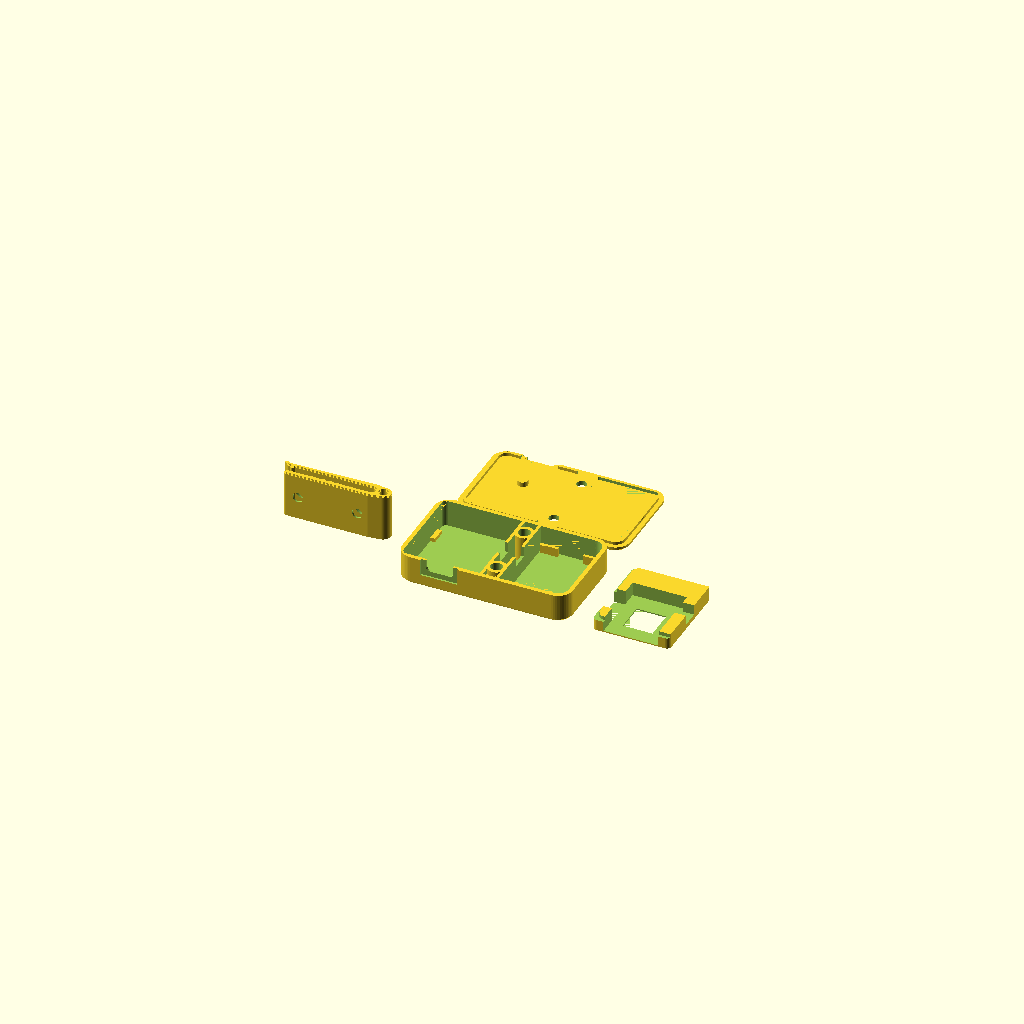
Cell 1: rendered with the file's own defaults.
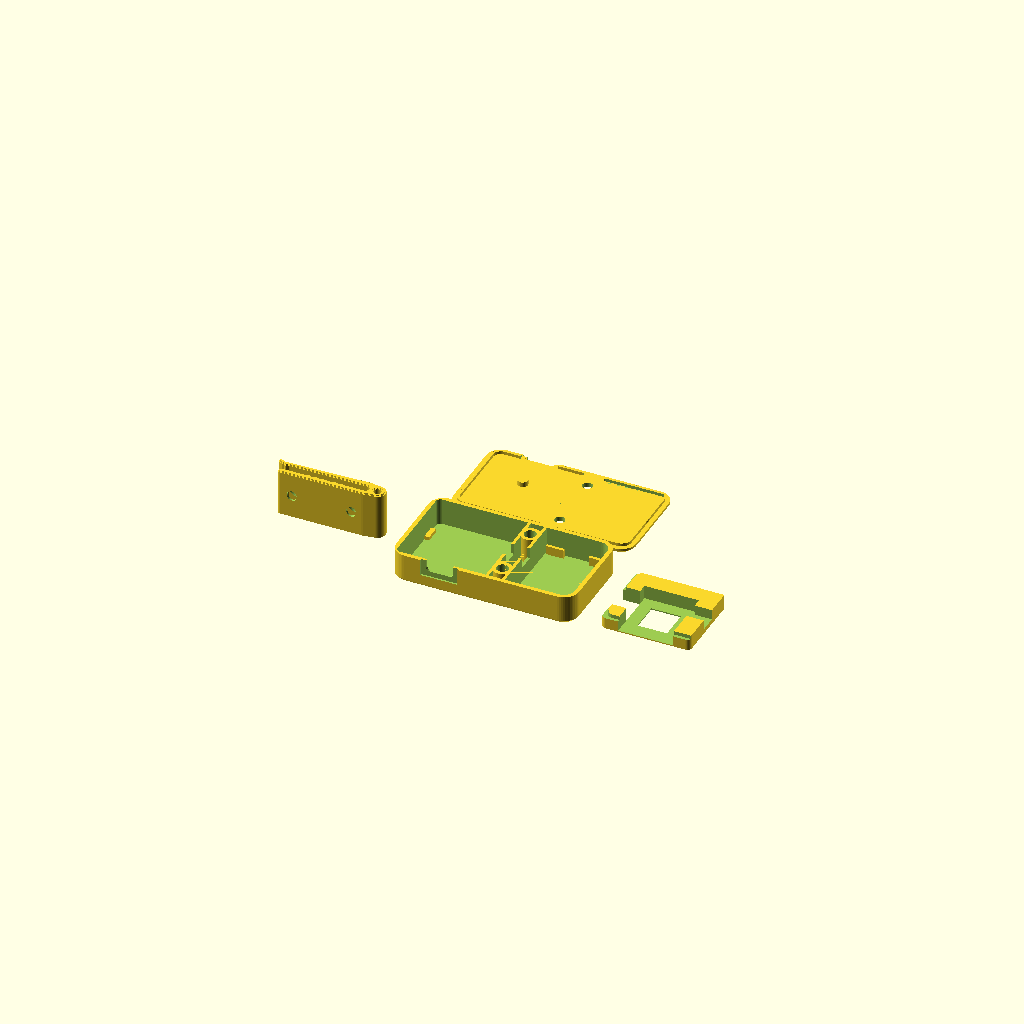
Cell 2: radar_rotated = true (everything else at default).
One fixed orthographic camera (rotation 55°, 0°, 25°; colour scheme Cornfield) for every cell.
Source of the model, hardware/enclosure.scad:
// Gotcha Six wearable enclosure — layout B (side by side)
// C4001 mmWave + Seeed XIAO nRF52840 Sense + 500 mAh LiPo
//
// Read hardware/SPEC.md before you change this file.
//
// part: "shell" | "lid" | "carrier" | "clip" | "all" | "assembly" | "none"
//   all      : print plate, each part in its print orientation
//   assembly : parts in place with component models (view only)
//   none     : nothing; for scratch files that `include` this file
// fastener: "tapping" | "insert" — the two spine holes
//   tapping : 2.5 mm holes for M3 self-tapping screws
//   insert  : 4.0 mm holes for M3 heat-set inserts
//
// Worn orientation, viewed from the front (the radar side):
//   +Y is up (the clip hooks over the band there), USB-C is in the -Y wall.
//   Radar and XIAO are at -X, the cell is at +X, the spine is between them.
// Origin: outer front face at z = 0, centred on X and Y. The lid is at +Z.
// Units: millimetres.

part = "all";
fastener = "insert";
// Turn the radar bay 90 degrees if the wide beam axis needs it.
radar_rotated = false;
// Clip: space for the band, and arm length from the bend to the tip.
// The gap must not be less than the fabric thickness (PETG creeps under load).
clip_gap = 2.40;
clip_arm_len = 28.50;

/* [Hidden] */
$fn = 48;
eps = 0.01;

// --- Components (see SPEC.md section 2) ---
radar_pcb_w = 26.00;
radar_pcb_h = 30.00;
radar_z = 2.70;
// Estimate, not measured. The outer radar bay corners use this radius.
radar_corner_r = 1.50;
radar_w = radar_rotated ? radar_pcb_h : radar_pcb_w;
radar_h = radar_rotated ? radar_pcb_w : radar_pcb_h;

xiao_w = 18.05;
xiao_h = 21.05;
xiao_pcb_t = 1.00;
xiao_board_z = 3.00;
xiao_usb_z = 4.50;
xiao_fit = 0.30;

usb_shell_w = 8.94;
usb_shell_h = 3.26;
usb_shell_r = 1.30;
usb_clear = 0.25;
usb_past_edge = 0.20;
usb_plug_w = 12.50;
usb_plug_h = 7.00;

batt_x = 20.50;
batt_y = 27.50;
batt_z = 8.25;
batt_corner_r = 0.50;
batt_clear = 0.40; // cell to lid; never less
batt_side_fit = 0.30;
batt_lead_space = 2.00; // above the cell, for the leads

// --- Case ---
wall = 1.40;
window_t = 0.80; // radar window; see SPEC.md section 3
batt_front_t = 1.20; // front wall over the cell
corner_r = 5.00;
edge_chamfer = 1.00;
fit = 0.40; // total, radar and carrier in their bay
min_air_gap = 1.00; // antenna face to window

lid_t = 1.60;
lid_chamfer = 0.80;
ring_w = 0.80;
ring_z = 1.00;
ring_clear = 0.15;
detent = 0.25;

carrier_floor = 0.40;
carrier_clear = 0.10; // carrier top to lid

pad_w = 1.40;
pad_len = 5.00;
pad_y = 8.00;

web_t = 1.00; // spine side walls
boss_y = 10.00;
notch_w = 6.00;
notch_z = 3.50;

groove_z = 0.20;
groove_w = 0.60;
strip_w = 16.00;
strip_h = 24.00;

led_d = 2.00;
led_wall = 0.40;

// Clip (see SPEC.md section 7). It prints on its side.
clip_w = 16.00;
clip_base_t = 2.00;
clip_arm_t0 = 2.20; // arm at the bend
clip_arm_t1 = 1.40; // arm at the tip
clip_flare = 1.50;
clip_flare_a = 30;
clip_lip = 0.60;
clip_rib = 0.40;
clip_edge = 0.40; // chamfer on the two bed-side edges, in 0.2 steps
clip_open = 2.00; // arm opening for the strain check
clip_max_strain = 0.015;
tether_d = 2.50;

// M3
m3_head_d = 6.00;
m3_clear = 3.40;
m3_tap_d = 2.50;
m3_tap_z = 6.00;
m3_insert_d = 4.00;
m3_insert_z = 6.00;

assert(fastener == "insert" || fastener == "tapping", "fastener must be \"insert\" or \"tapping\"");

function pilot_d() = fastener == "insert" ? m3_insert_d : m3_tap_d;
function pilot_z() = fastener == "insert" ? m3_insert_z : m3_tap_z;
spine_w = fastener == "insert" ? 6.40 : 5.00;

// --- Derived layout ---
inner_r = corner_r - wall;
// A part with corner radius rc fits a bay corner of radius r when its
// margin to both walls is at least (r - rc) * (1 - 1/sqrt(2)).
function corner_margin(rc, r = inner_r) = max(0, (r - rc) * (1 - 1 / sqrt(2)));

// The outer radar bay corners are not rounder than the board corners.
radar_bay_r = min(inner_r, radar_corner_r);
radar_margin = max(fit / 2, corner_margin(radar_corner_r, radar_bay_r));
// The cell must also clear the lid ring.
batt_margin = max(batt_side_fit, corner_margin(batt_corner_r), ring_w + ring_clear + 0.15);

inner_h = max(radar_h + 2 * radar_margin, batt_margin + batt_y + batt_lead_space);
inner_w = radar_margin + radar_w + fit / 2 + spine_w + batt_side_fit + batt_x + batt_margin;
outer_w = inner_w + 2 * wall;
outer_h = inner_h + 2 * wall;

x_left = -inner_w / 2;
radar_cx = x_left + radar_margin + radar_w / 2;
spine_x0 = radar_cx + radar_w / 2 + fit / 2;
spine_cx = spine_x0 + spine_w / 2;
batt_x0 = spine_x0 + spine_w;
cell_cx = batt_x0 + batt_side_fit + batt_x / 2;
cell_cy = -inner_h / 2 + batt_margin + batt_y / 2;

carrier_z = carrier_floor + xiao_usb_z + 0.10;
shell_z = max(
  window_t + min_air_gap + radar_z + carrier_z + carrier_clear,
  batt_front_t + batt_z + batt_clear
);
air_gap = shell_z - window_t - radar_z - carrier_z - carrier_clear;
z_radar = window_t + air_gap;
z_carrier = z_radar + radar_z;

assert(air_gap >= min_air_gap - eps, "air gap to the radar window is too small");
assert(shell_z - batt_front_t - batt_z >= batt_clear - eps, "the lid is too close to the cell");

// XIAO: parts toward the lid, board edge against the -Y wall.
xiao_cx = radar_cx;
xiao_y0 = -inner_h / 2;
z_xiao = z_carrier + carrier_floor;
usb_z_mid = z_xiao + xiao_pcb_t + usb_shell_h / 2;
usb_slot_w = usb_shell_w + usb_clear;
usb_slot_z0 = usb_z_mid - (usb_shell_h + usb_clear) / 2;
xiao_post_z = shell_z - (z_xiao + xiao_board_z) - 0.10;

clip_base_y0 = -boss_y - 5;
// Strain at the arm root when the tip opens by clip_open (beam formula).
clip_strain = 3 * clip_open * clip_arm_t0 / (2 * clip_arm_len * clip_arm_len);
assert(clip_strain <= clip_max_strain, "the clip arm is too short or too thick");
// The longest screw that does not touch the bottom of the spine hole.
clip_screw_max = clip_base_t + lid_t + pilot_z();

module rounded_rect(size, r) {
  rr = max(0.05, min(r, size[0] / 2 - eps, size[1] / 2 - eps));
  hull()
    for (sx = [-1, 1], sy = [-1, 1])
      translate([sx * (size[0] / 2 - rr), sy * (size[1] / 2 - rr)])
        circle(r = rr);
}

// Extrusion with a chamfer on the z = 0 edge (the bed side).
module chamfered_slab(size, r, h, c) {
  hull() {
    linear_extrude(height = eps)
      rounded_rect([size[0] - 2 * c, size[1] - 2 * c], r - c);
    translate([0, 0, c])
      linear_extrude(height = h - c)
        rounded_rect(size, r);
  }
}

// The part of the inner profile between x0 and x1, from z0 to the top.
module bay(x0, x1, z0, r = inner_r) {
  intersection() {
    translate([0, 0, z0])
      linear_extrude(height = shell_z - z0 + eps)
        rounded_rect([inner_w, inner_h], r);
    translate([x0, -outer_h, 0])
      cube([x1 - x0, 2 * outer_h, shell_z + 1]);
  }
}

module boss_positions() {
  for (y = [-boss_y, boss_y])
    translate([spine_cx, y])
      children();
}

// USB-C slot and plug recess, in shell coordinates. The lid uses it also.
module usb_cuts() {
  // Slot, open to the lid: the wall over the connector would be a sliver.
  translate([xiao_cx, -outer_h / 2 + wall / 2, 0])
    hull() {
      for (sx = [-1, 1])
        translate([sx * (usb_slot_w / 2 - usb_shell_r), 0, usb_slot_z0 + usb_shell_r])
          rotate([90, 0, 0])
            cylinder(r = usb_shell_r, h = wall + 1, center = true);
      translate([0, 0, shell_z + lid_t])
        cube([usb_slot_w, wall + 1, eps], center = true);
    }
  // Recess for the plug body. It leaves window_t of wall at the slot.
  translate([xiao_cx - usb_plug_w / 2, -outer_h / 2 - 1, usb_z_mid - usb_plug_h / 2])
    cube([usb_plug_w, 1 + wall - window_t, usb_plug_h]);
}

module shell() {
  cell_top = cell_cy + batt_y / 2;
  difference() {
    chamfered_slab([outer_w, outer_h], corner_r, shell_z, edge_chamfer);

    bay(x_left - 1, spine_x0, window_t, radar_bay_r); // radar and XIAO
    bay(batt_x0, inner_w, batt_front_t); // cell

    // Wire channel in the spine, between the two webs. The bosses stay.
    difference() {
      bay(spine_x0 + web_t, batt_x0 - web_t, batt_front_t);
      translate([0, 0, batt_front_t - 1])
        linear_extrude(height = shell_z + 2)
          boss_positions()
            circle(d = spine_w);
    }
    // Wire notch across the spine, cell to XIAO.
    translate([spine_x0 - eps, -notch_w / 2, shell_z - notch_z])
      cube([spine_w + 2 * eps, notch_w, notch_z + eps]);

    boss_positions()
      translate([0, 0, shell_z - pilot_z()])
        cylinder(d = pilot_d(), h = pilot_z() + eps);

    usb_cuts();

    // Thin spot for the XIAO LED, from the inside of the -Y wall.
    translate([xiao_cx + usb_plug_w / 2 + led_d / 2 + 0.8, -inner_h / 2 + eps, usb_z_mid])
      rotate([90, 0, 0])
        cylinder(d = led_d, h = wall - led_wall + eps);

    // Front details, one layer deep. The front prints on the bed.
    translate([radar_cx, 0, -eps])
      linear_extrude(height = groove_z + eps)
        difference() {
          rounded_rect([radar_w - 2, radar_h - 2], 2.5);
          rounded_rect([radar_w - 2 - 2 * groove_w, radar_h - 2 - 2 * groove_w], 2.5 - groove_w);
        }
    translate([cell_cx, 0, -eps])
      linear_extrude(height = groove_z + eps)
        rounded_rect([strip_w, strip_h], 3);
  }

  // Radar seat: four pads under the board edges give the air gap.
  for (y = [-pad_y, pad_y]) {
    translate([x_left - eps, y - pad_len / 2, window_t - eps])
      cube([radar_margin + pad_w, pad_len, air_gap + eps]);
    translate([spine_x0 - fit / 2 - pad_w, y - pad_len / 2, window_t - eps])
      cube([fit / 2 + pad_w + eps, pad_len, air_gap + eps]);
  }

  // Stop ribs keep the cell out of the lead space.
  for (sx = [-1, 1])
    translate([cell_cx + sx * (batt_x / 2 - 3.0) - 3.0, cell_top + batt_side_fit, batt_front_t - eps])
      cube([6.0, 1.0, 3.0]);
}

// Local z = 0 is the inside face. The ring goes down into the shell.
module lid() {
  difference() {
    union() {
      translate([0, 0, lid_t])
        mirror([0, 0, 1])
          chamfered_slab([outer_w, outer_h], corner_r, lid_t, lid_chamfer);

      // Step ring inside the walls. It is a ring, not a plate.
      difference() {
        translate([0, 0, -ring_z])
          linear_extrude(height = ring_z + eps) {
            difference() {
              rounded_rect([inner_w - 2 * ring_clear, inner_h - 2 * ring_clear], inner_r - ring_clear);
              rounded_rect(
                [inner_w - 2 * (ring_clear + ring_w), inner_h - 2 * (ring_clear + ring_w)],
                inner_r - ring_clear - ring_w
              );
            }
          }
        // Gaps for the spine ends and for the USB-C connector.
        translate([spine_x0 - 0.3, -outer_h, -ring_z - 1])
          cube([spine_w + 0.6, 2 * outer_h, ring_z + 1 + eps]);
        translate([xiao_cx - usb_plug_w / 2, -outer_h / 2, -ring_z - 1])
          cube([usb_plug_w, wall + ring_w + 1, ring_z + 1 + eps]);
        // No ring over the cell: the ring arc comes inside the cell corners.
        translate([cell_cx, cell_cy, -ring_z - 1])
          linear_extrude(height = ring_z + 1 + eps)
            offset(delta = 0.25)
              rounded_rect([batt_x, batt_y], batt_corner_r);
      }

      // Detent bumps on the outer face of the ring at the short ends.
      for (sx = [-1, 1])
        translate([sx * (inner_w / 2 - ring_clear), 0, -ring_z / 2])
          scale([detent / 0.5, 3, 1])
            sphere(d = 1.0, $fn = 24);

      // Post holds the XIAO down on its shield can.
      translate([xiao_cx, xiao_y0 + xiao_h * 0.6, -xiao_post_z])
        cylinder(d = 3.5, h = xiao_post_z + eps);
    }

    boss_positions()
      translate([0, 0, -ring_z - 1])
        cylinder(d = m3_clear, h = lid_t + ring_z + 2);

    translate([0, 0, -shell_z])
      usb_cuts();

    // "UP" mark, one layer deep. The outside prints on the bed.
    translate([cell_cx, inner_h / 2 - 9, lid_t - groove_z]) {
      linear_extrude(height = groove_z + eps)
        text("UP", size = 5, halign = "center", valign = "top");
      translate([0, 1.5, 0])
        linear_extrude(height = groove_z + eps)
          polygon([[-3, 0], [3, 0], [0, 4]]);
    }
  }
}

// Sits on the back of the radar. Local z = 0 is the bottom of the floor,
// local origin is the centre of the radar bay.
module carrier() {
  cw = radar_w;
  ch = radar_h;
  pocket_w = xiao_w + xiao_fit;
  pocket_y1 = xiao_y0 + xiao_h + xiao_fit; // +Y end of the XIAO, shell coords
  side_x = pocket_w / 2;
  rebate = ring_clear + ring_w + 0.25 - radar_margin;
  top_z = carrier_z;

  difference() {
    linear_extrude(height = carrier_z)
      rounded_rect([cw, ch], radar_corner_r);

    // XIAO pocket, open to the lid and to the -Y wall.
    translate([-pocket_w / 2, -ch, carrier_floor])
      cube([pocket_w, ch + pocket_y1, carrier_z]);

    // Floor window under the battery pads of the XIAO.
    translate([-5, -ch / 2 + 5, -eps])
      cube([10, 10, carrier_floor + 2 * eps]);

    // Wire bay on the outer side, from the radar pads to the XIAO edge pads.
    translate([-cw, -ch / 2 + 6, -eps])
      cube([cw - side_x + eps, 10, carrier_z + 2 * eps]);

    // Wire notch toward the spine, in line with the spine notch.
    translate([side_x - eps, -notch_w / 2, top_z - notch_z + carrier_clear])
      cube([cw, notch_w, notch_z]);

    // Rebate for the lid ring along the three outer edges.
    if (rebate > 0)
      translate([0, 0, top_z - ring_z - 0.25])
        linear_extrude(height = ring_z + 1)
          difference() {
            square([cw + 2, ch + 2], center = true);
            // The kept area follows the ring arc at the outer corners.
            translate([rebate / 2 + 3, 0])
              rounded_rect([cw - rebate + 6, ch - 2 * rebate], inner_r - radar_margin - rebate);
          }
  }
}

// 2D profile: x is the worn Y, y is the distance from the lid outer face.
module clip_profile() {
  bt = clip_base_t;
  g = clip_gap;
  bend_r = (bt + g + clip_arm_t0) / 2;
  yc = outer_h / 2 - bend_r; // the bend is level with the top of the case
  y_tip = yc - clip_arm_len;
  y_lip = y_tip + clip_lip + 0.7;
  tab_y = yc + g / 2 + 1.5 + tether_d / 2;

  difference() {
    union() {
      difference() {
        union() {
          hull() {
            translate([clip_base_y0 + bt / 2, bt / 2])
              circle(d = bt);
            translate([yc - 1, 0])
              square([1, bt]);
          }
          // Bend and tether tab.
          hull() {
            translate([yc, bend_r])
              circle(r = bend_r);
            translate([tab_y, bend_r])
              circle(r = tether_d / 2 + 1.5);
          }
          // Arm, with a taper to the tip.
          polygon([
            [yc, bt + g],
            [yc, bt + g + clip_arm_t0],
            [y_tip, bt + g + clip_arm_t1],
            [y_tip, bt + g],
          ]);
          // Flared tip.
          hull() {
            translate([y_tip, bt + g + clip_arm_t1 / 2])
              circle(d = clip_arm_t1);
            translate([
              y_tip - clip_flare * cos(clip_flare_a),
              bt + g + clip_arm_t1 / 2 + clip_flare * sin(clip_flare_a),
            ])
              circle(d = clip_arm_t1);
          }
        }
        // Band slot. The inside of the bend is a full half circle.
        hull() {
          translate([yc, bt + g / 2])
            circle(d = g);
          translate([y_tip - 10, bt])
            square([1, g]);
        }
      }
      // Lip on the arm, 45 degree faces.
      polygon([
        [y_lip - clip_lip - 0.2, bt + g + eps],
        [y_lip - 0.2, bt + g - clip_lip],
        [y_lip + 0.2, bt + g - clip_lip],
        [y_lip + clip_lip + 0.2, bt + g + eps],
      ]);
      // Ribs on the base. The steep face is toward the bend, so the band
      // goes in easily and the unit does not move up.
      for (y = [-6.5:2.9:5.2])
        translate([y, bt - eps])
          polygon([[0, 0], [1.6, clip_rib + eps], [1.6, 0]]);
    }
    translate([tab_y, bend_r])
      circle(d = tether_d);
  }
}

// Print orientation: the profile is on the bed. Local x is the worn Y,
// local y is the distance from the lid, local z is across the width.
module clip() {
  step = 0.2;
  n = round(clip_edge / step);
  cs_h = (m3_head_d - m3_clear) / 2;

  difference() {
    union() {
      translate([0, 0, clip_edge - eps])
        linear_extrude(height = clip_w - 2 * clip_edge + 2 * eps, convexity = 10)
          clip_profile();
      for (i = [0:n - 1], end = [0, 1])
        translate([0, 0, end == 0 ? i * step : clip_w - (i + 1) * step])
          linear_extrude(height = step, convexity = 10)
            offset(delta = -(clip_edge - i * step))
              clip_profile();
    }
    for (y = [-boss_y, boss_y])
      translate([y, 0, clip_w / 2])
        rotate([-90, 0, 0]) {
          translate([0, 0, -eps])
            cylinder(d = m3_clear, h = clip_base_t + 2 * eps);
          // Countersink for the screw head.
          translate([0, 0, clip_base_t - cs_h])
            cylinder(d1 = m3_clear, d2 = m3_head_d, h = cs_h + eps);
          // The screw and the driver go through the arm.
          translate([0, 0, clip_base_t + clip_gap / 2])
            cylinder(d = m3_head_d + 0.5, h = 20);
        }
  }
}

module place_clip() {
  translate([spine_cx - clip_w / 2, 0, shell_z + lid_t])
    rotate([90, 0, 90])
      children();
}

module place_lid() {
  translate([0, 0, shell_z])
    children();
}

module place_carrier() {
  translate([radar_cx, 0, z_carrier])
    children();
}

// --- Component models, in shell coordinates (for checks and the assembly) ---
module radar_model() {
  translate([radar_cx, 0, z_radar])
    linear_extrude(height = radar_z)
      rounded_rect([radar_w, radar_h], radar_corner_r);
}

module xiao_model() {
  translate([xiao_cx - xiao_w / 2, xiao_y0, z_xiao])
    cube([xiao_w, xiao_h, xiao_board_z]);
  translate([xiao_cx - usb_shell_w / 2, xiao_y0 - usb_past_edge, z_xiao + xiao_pcb_t])
    cube([usb_shell_w, 7.3, usb_shell_h]);
}

module cell_model() {
  translate([cell_cx, cell_cy, batt_front_t])
    linear_extrude(height = batt_z)
      rounded_rect([batt_x, batt_y], batt_corner_r);
}

module assembly() {
  color("DimGray", 0.5) shell();
  color("Gray", 0.4) place_lid() lid();
  color("Orange") place_carrier() carrier();
  color("Tomato") place_clip() clip();
  color("Green") radar_model();
  color("Blue") xiao_model();
  color("Silver") cell_model();
}

module plate_all() {
  gap = 8;
  shell();
  translate([0, outer_h + gap, lid_t])
    rotate([180, 0, 0])
      lid();
  translate([outer_w / 2 + gap + radar_w / 2, 0, 0])
    carrier();
  translate([-outer_w / 2 - gap - outer_h / 2 - 6, 0, 0])
    clip();
}

if (part == "shell")
  shell();
else if (part == "lid")
  translate([0, 0, lid_t])
    rotate([180, 0, 0])
      lid();
else if (part == "carrier")
  carrier();
else if (part == "clip")
  clip();
else if (part == "all")
  plate_all();
else if (part == "assembly")
  assembly();
else
  assert(part == "none", "part must be shell|lid|carrier|clip|all|assembly|none");

echo(str("outer = ", outer_w, " x ", outer_h, " x ", shell_z + lid_t));
echo(str("shell_z = ", shell_z, "  air_gap = ", air_gap));
echo(str("radar_margin = ", radar_margin, "  batt_margin = ", batt_margin));
echo(str("spine x = ", spine_cx, "  screws y = +/-", boss_y, "  fastener = ", fastener));
echo(str("usb z = ", usb_z_mid, "  slot from z = ", usb_slot_z0));
echo(str("clip strain = ", clip_strain, "  clip screw, max length = ", clip_screw_max));
Parameter table extracted from the source (name, type, default, range or options):
part: string, default "all"
fastener: string, default "insert"
radar_rotated: bool, default false
clip_gap: number, default 2.4
clip_arm_len: number, default 28.5
